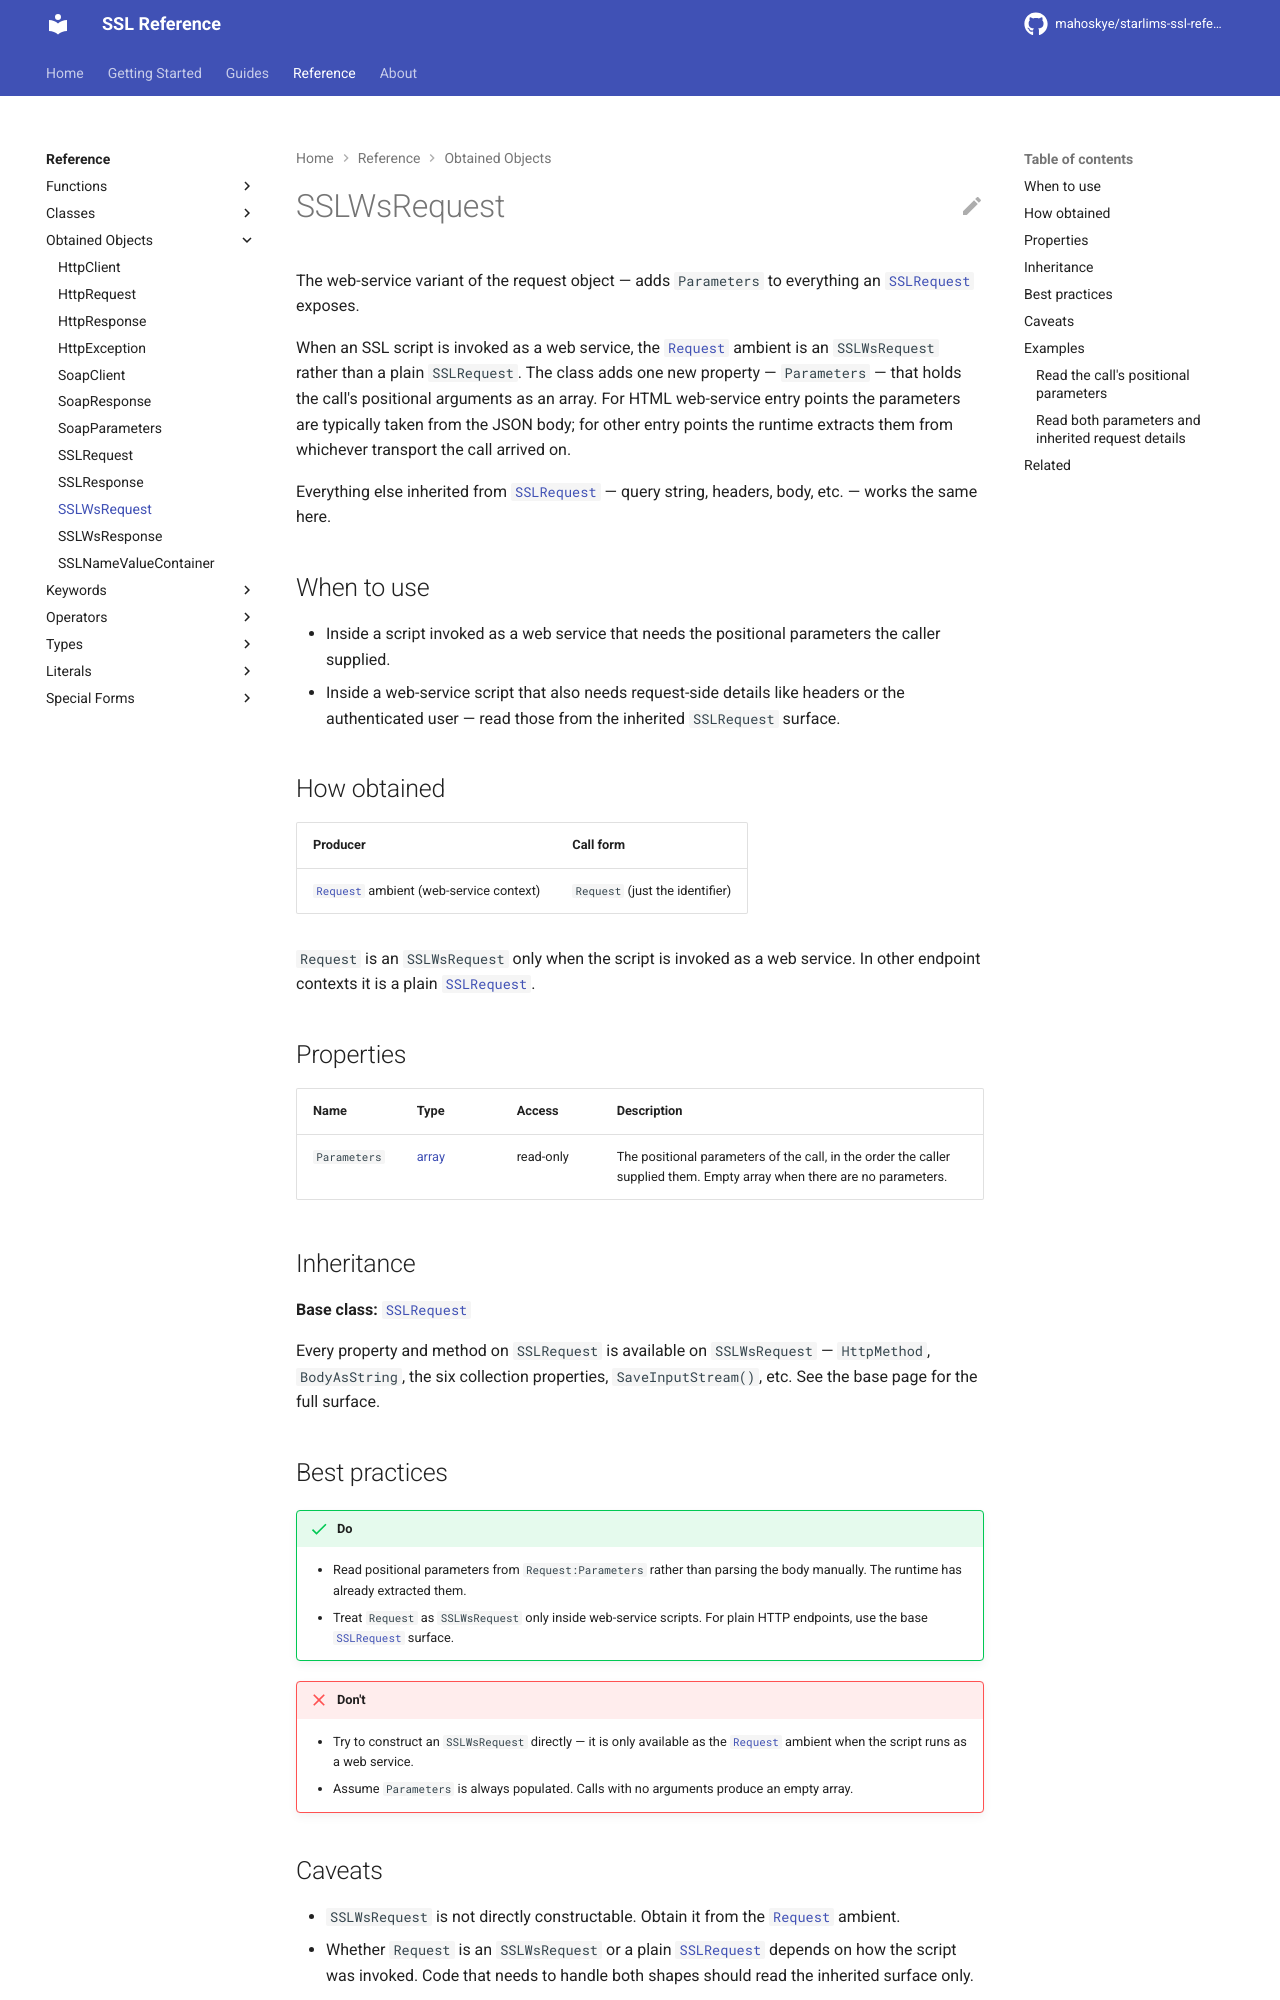

repository: mahoskye/starlims-ssl-reference · page: reference/returns/SSLWsRequest/index.html · generator: mkdocs

---
title: "SSLWsRequest"
summary: "The web-service variant of the request object — adds Parameters to everything an SSLRequest exposes."
id: ssl.returns.sslwsrequest
element_type: returns
doc_status: published
starlims:
  applies_to: [11, 12]
  verified_against: [11]
---

# SSLWsRequest

The web-service variant of the request object — adds `Parameters` to everything an [`SSLRequest`](SSLRequest.md) exposes.

When an SSL script is invoked as a web service, the [`Request`](../special-forms/request.md) ambient is an `SSLWsRequest` rather than a plain `SSLRequest`. The class adds one new property — `Parameters` — that holds the call's positional arguments as an array. For HTML web-service entry points the parameters are typically taken from the JSON body; for other entry points the runtime extracts them from whichever transport the call arrived on.

Everything else inherited from [`SSLRequest`](SSLRequest.md) — query string, headers, body, etc. — works the same here.

## When to use

- Inside a script invoked as a web service that needs the positional parameters the caller supplied.
- Inside a web-service script that also needs request-side details like headers or the authenticated user — read those from the inherited `SSLRequest` surface.

## How obtained

| Producer | Call form |
|---|---|
| [`Request`](../special-forms/request.md) ambient (web-service context) | `Request` (just the identifier) |

`Request` is an `SSLWsRequest` only when the script is invoked as a web service. In other endpoint contexts it is a plain [`SSLRequest`](SSLRequest.md).

## Properties

| Name | Type | Access | Description |
|------|------|--------|-------------|
| `Parameters` | [array](../types/array.md) | read-only | The positional parameters of the call, in the order the caller supplied them. Empty array when there are no parameters. |

## Inheritance

**Base class:** [`SSLRequest`](SSLRequest.md)

Every property and method on `SSLRequest` is available on `SSLWsRequest` — `HttpMethod`, `BodyAsString`, the six collection properties, `SaveInputStream()`, etc. See the base page for the full surface.
